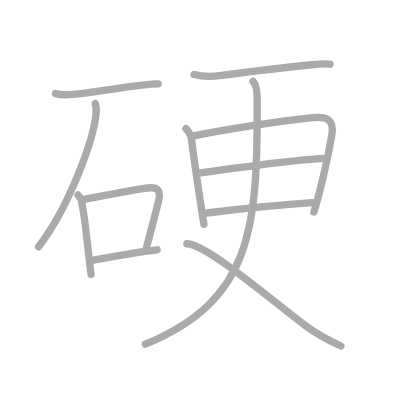
t = 0.00 s
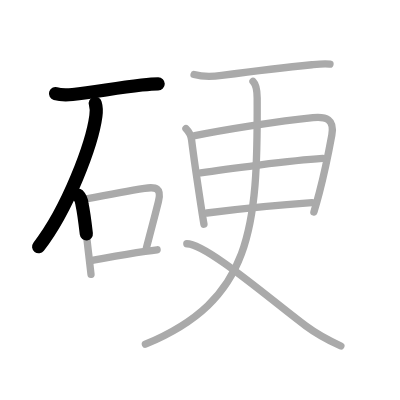
t = 2.50 s
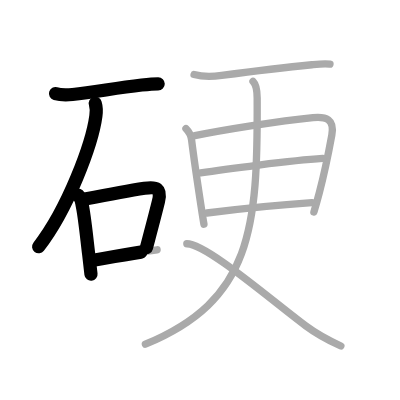
t = 4.75 s
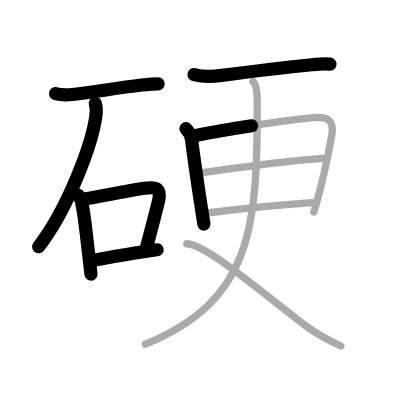
t = 7.25 s
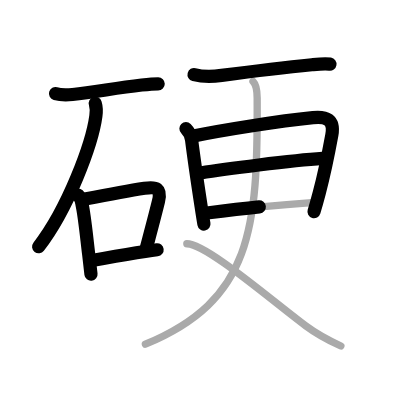
t = 9.50 s
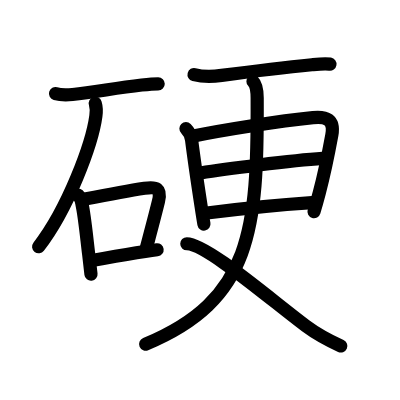
t = 12.00 s

The animated SVG that drew these frames (rendered in a browser with its animation timeline set to each time). Animation: 12 SMIL elements (animate=12); one cycle of 12.00 s.

<?xml version="1.0" standalone="no"?>
<!DOCTYPE svg PUBLIC "-//W3C//DTD SVG 1.1//EN"   "http://www.w3.org/Graphics/SVG/1.1/DTD/svg11.dtd">
<svg width="400px" height="400px"  version="1.1" xmlns="http://www.w3.org/2000/svg">
  <defs>
    <marker id="Triangle" viewBox="0 0 10 10" refX="0" refY="5" markerUnits="strokeWidth" markerWidth="3" style="stroke-opacity:0%;fill:#aaaaaa;" markerHeight="2" orient="auto">
      <path d="M 0 0 L 10 5 L 0 10 z" />
    </marker>
    
    <marker id="Arrow" viewBox="0 0 10 10" refX="5" refY="5" markerUnits="strokeWidth" markerWidth="1.8" style="stroke-opacity:0%;fill:#770000;" markerHeight="2" orient="auto">
      <path d="M 0 4 L 6 4 L 4 1 L 10 5 L 4 9 L 6 6 L 0 6 z" />
        <circle cx="5" cy="5" r="5" />
      </marker>
    
    <marker id="TriangleRed" viewBox="0 0 10 10" refX="0" refY="5" markerUnits="strokeWidth" markerWidth="3" style="stroke-opacity:0%;fill:#CC0000;" markerHeight="2" orient="auto">
      <path d="M 0 0 L 10 5 L 0 10 z" />
    </marker>
    
    <marker id="ArrowRed" viewBox="0 0 10 10" refX="5" refY="5" markerUnits="strokeWidth" markerWidth="1.8" style="stroke-opacity:0%;fill:#CC0000;" markerHeight="2" orient="auto">
      <path d="M 0 4 L 6 4 L 4 1 L 10 5 L 4 9 L 6 6 L 0 6 z" />
        <circle cx="5" cy="5" r="5" />
      </marker>
    
  </defs>
  
  <path style="fill:#ffffff; fill-opacity:100%; fill-rule:evenodd; stroke-width:0;" d="M 0 0 L 400px 0 L 400px 400px L 0 400px L 0 0" />

  <g transform="scale(3.6697247706422 3.6697247706422)">
<path style="fill:none; fill-opacity:0%; fill-rule:evenodd; stroke:#aaaaaa; stroke-opacity:100%; stroke-width: 1.5pt; stroke-linejoin:round; stroke-linecap:round;" d="M15.13 25.51c1.32 0.38 3.28 0.35 4.64 0.23c5.9-0.54 11.05-1.68 18.86-2.57c1.54-0.17 3.12-0.33 4.49-0.33"></path>
<path style="fill:none; fill-opacity:0%; fill-rule:evenodd; stroke:#aaaaaa; stroke-opacity:100%; stroke-width: 1.5pt; stroke-linejoin:round; stroke-linecap:round;" d="M25.96 28.18c0.29 0.95 0.34 2.1 0.17 3.4c-1.02 7.7-7.62 25.33-15.62 35.68"></path>
<path style="fill:none; fill-opacity:0%; fill-rule:evenodd; stroke:#aaaaaa; stroke-opacity:100%; stroke-width: 1.5pt; stroke-linejoin:round; stroke-linecap:round;" d="M21.25 53.14c0.74 0.74 1.03 1.6 1.11 2.59c0.7 3.18 1.2 8.55 1.8 13.5c0.24 1.96 0.46 3.85 0.64 5.52"></path>
<path style="fill:none; fill-opacity:0%; fill-rule:evenodd; stroke:#aaaaaa; stroke-opacity:100%; stroke-width: 1.5pt; stroke-linejoin:round; stroke-linecap:round;" d="M23.15 54.25c6.11-1.17 12.19-2.29 16.23-2.93c3.2-0.5 4.69-0.05 3.8 3.57c-0.92 3.76-1.69 6.61-3.29 12.64"></path>
<path style="fill:none; fill-opacity:0%; fill-rule:evenodd; stroke:#aaaaaa; stroke-opacity:100%; stroke-width: 1.5pt; stroke-linejoin:round; stroke-linecap:round;" d="M25.45 70.9c5.18-0.9 8.69-1.54 14.1-2.37c1.04-0.16 2.12-0.32 3.26-0.46"></path>
<path style="fill:none; fill-opacity:0%; fill-rule:evenodd; stroke:#aaaaaa; stroke-opacity:100%; stroke-width: 1.5pt; stroke-linejoin:round; stroke-linecap:round;" d="M52.88 20.32c2.62 0.68 5.48 0.5 7.52 0.23c7.02-0.93 16.94-2.16 24.58-2.91c1.31-0.13 3.52-0.39 4.94-0.16"></path>
<path style="fill:none; fill-opacity:0%; fill-rule:evenodd; stroke:#aaaaaa; stroke-opacity:100%; stroke-width: 1.5pt; stroke-linejoin:round; stroke-linecap:round;" d="M50.67 35.04c0.89 0.89 1.38 1.81 1.54 3.09c0.32 2.58 1.66 12.02 2.61 18.23c0.31 2.05 0.58 3.75 0.76 4.74"></path>
<path style="fill:none; fill-opacity:0%; fill-rule:evenodd; stroke:#aaaaaa; stroke-opacity:100%; stroke-width: 1.5pt; stroke-linejoin:round; stroke-linecap:round;" d="M53.1 36.98c7.15-1.48 22.65-3.98 32.19-4.94c3.53-0.35 5.93 0.4 5.13 4.77c-0.69 3.76-1.78 9.53-3.41 15.7c-0.47 1.78-0.96 3.55-1.47 5.25"></path>
<path style="fill:none; fill-opacity:0%; fill-rule:evenodd; stroke:#aaaaaa; stroke-opacity:100%; stroke-width: 1.5pt; stroke-linejoin:round; stroke-linecap:round;" d="M54.67 47.12c6.49-1.05 24.71-3.37 33.27-3.94"></path>
<path style="fill:none; fill-opacity:0%; fill-rule:evenodd; stroke:#aaaaaa; stroke-opacity:100%; stroke-width: 1.5pt; stroke-linejoin:round; stroke-linecap:round;" d="M56.38 58.04c9.99-1.29 16.49-2.04 28.63-2.84"></path>
<path style="fill:none; fill-opacity:0%; fill-rule:evenodd; stroke:#aaaaaa; stroke-opacity:100%; stroke-width: 1.5pt; stroke-linejoin:round; stroke-linecap:round;" d="M68.94 22.18c0.88 0.88 1.13 2.51 1.14 4.5c0.18 35.83-1.45 55.08-30.46 67.12"></path>
<path style="fill:none; fill-opacity:0%; fill-rule:evenodd; stroke:#aaaaaa; stroke-opacity:100%; stroke-width: 1.5pt; stroke-linejoin:round; stroke-linecap:round;" d="M50.91 66.42c5.34 0 23.03 15.38 32.46 22.41c3.35 2.5 5.63 3.67 9.52 5.46"></path>

<path style="fill:none; fill-opacity:0%; fill-rule:evenodd; stroke:#000000; stroke-opacity:100%; stroke-width: 2.7pt; stroke-linejoin:round; stroke-linecap:round;" d="M15.13 25.51c1.32 0.38 3.28 0.35 4.64 0.23c5.9-0.54 11.05-1.68 18.86-2.57c1.54-0.17 3.12-0.33 4.49-0.33" pathLength="100" stroke-dashoffset="100" stroke-dasharray="100 105"><animate id="dashAnim1" attributeName="stroke-dashoffset" from="100" to="0" dur="1s" calcMode="linear" fill="freeze"/></path>
<path style="fill:none; fill-opacity:0%; fill-rule:evenodd; stroke:#000000; stroke-opacity:100%; stroke-width: 2.7pt; stroke-linejoin:round; stroke-linecap:round;" d="M25.96 28.18c0.29 0.95 0.34 2.1 0.17 3.4c-1.02 7.7-7.62 25.33-15.62 35.68" pathLength="100" stroke-dashoffset="100" stroke-dasharray="100 105"><animate id="dashAnim2" attributeName="stroke-dashoffset" from="100" to="0" dur="1s" calcMode="linear" begin="dashAnim1.end" fill="freeze"/></path>
<path style="fill:none; fill-opacity:0%; fill-rule:evenodd; stroke:#000000; stroke-opacity:100%; stroke-width: 2.7pt; stroke-linejoin:round; stroke-linecap:round;" d="M21.25 53.14c0.74 0.74 1.03 1.6 1.11 2.59c0.7 3.18 1.2 8.55 1.8 13.5c0.24 1.96 0.46 3.85 0.64 5.52" pathLength="100" stroke-dashoffset="100" stroke-dasharray="100 105"><animate id="dashAnim3" attributeName="stroke-dashoffset" from="100" to="0" dur="1s" calcMode="linear" begin="dashAnim2.end" fill="freeze"/></path>
<path style="fill:none; fill-opacity:0%; fill-rule:evenodd; stroke:#000000; stroke-opacity:100%; stroke-width: 2.7pt; stroke-linejoin:round; stroke-linecap:round;" d="M23.15 54.25c6.11-1.17 12.19-2.29 16.23-2.93c3.2-0.5 4.69-0.05 3.8 3.57c-0.92 3.76-1.69 6.61-3.29 12.64" pathLength="100" stroke-dashoffset="100" stroke-dasharray="100 105"><animate id="dashAnim4" attributeName="stroke-dashoffset" from="100" to="0" dur="1s" calcMode="linear" begin="dashAnim3.end" fill="freeze"/></path>
<path style="fill:none; fill-opacity:0%; fill-rule:evenodd; stroke:#000000; stroke-opacity:100%; stroke-width: 2.7pt; stroke-linejoin:round; stroke-linecap:round;" d="M25.45 70.9c5.18-0.9 8.69-1.54 14.1-2.37c1.04-0.16 2.12-0.32 3.26-0.46" pathLength="100" stroke-dashoffset="100" stroke-dasharray="100 105"><animate id="dashAnim5" attributeName="stroke-dashoffset" from="100" to="0" dur="1s" calcMode="linear" begin="dashAnim4.end" fill="freeze"/></path>
<path style="fill:none; fill-opacity:0%; fill-rule:evenodd; stroke:#000000; stroke-opacity:100%; stroke-width: 2.7pt; stroke-linejoin:round; stroke-linecap:round;" d="M52.88 20.32c2.62 0.68 5.48 0.5 7.52 0.23c7.02-0.93 16.94-2.16 24.58-2.91c1.31-0.13 3.52-0.39 4.94-0.16" pathLength="100" stroke-dashoffset="100" stroke-dasharray="100 105"><animate id="dashAnim6" attributeName="stroke-dashoffset" from="100" to="0" dur="1s" calcMode="linear" begin="dashAnim5.end" fill="freeze"/></path>
<path style="fill:none; fill-opacity:0%; fill-rule:evenodd; stroke:#000000; stroke-opacity:100%; stroke-width: 2.7pt; stroke-linejoin:round; stroke-linecap:round;" d="M50.67 35.04c0.89 0.89 1.38 1.81 1.54 3.09c0.32 2.58 1.66 12.02 2.61 18.23c0.31 2.05 0.58 3.75 0.76 4.74" pathLength="100" stroke-dashoffset="100" stroke-dasharray="100 105"><animate id="dashAnim7" attributeName="stroke-dashoffset" from="100" to="0" dur="1s" calcMode="linear" begin="dashAnim6.end" fill="freeze"/></path>
<path style="fill:none; fill-opacity:0%; fill-rule:evenodd; stroke:#000000; stroke-opacity:100%; stroke-width: 2.7pt; stroke-linejoin:round; stroke-linecap:round;" d="M53.1 36.98c7.15-1.48 22.65-3.98 32.19-4.94c3.53-0.35 5.93 0.4 5.13 4.77c-0.69 3.76-1.78 9.53-3.41 15.7c-0.47 1.78-0.96 3.55-1.47 5.25" pathLength="100" stroke-dashoffset="100" stroke-dasharray="100 105"><animate id="dashAnim8" attributeName="stroke-dashoffset" from="100" to="0" dur="1s" calcMode="linear" begin="dashAnim7.end" fill="freeze"/></path>
<path style="fill:none; fill-opacity:0%; fill-rule:evenodd; stroke:#000000; stroke-opacity:100%; stroke-width: 2.7pt; stroke-linejoin:round; stroke-linecap:round;" d="M54.67 47.12c6.49-1.05 24.71-3.37 33.27-3.94" pathLength="100" stroke-dashoffset="100" stroke-dasharray="100 105"><animate id="dashAnim9" attributeName="stroke-dashoffset" from="100" to="0" dur="1s" calcMode="linear" begin="dashAnim8.end" fill="freeze"/></path>
<path style="fill:none; fill-opacity:0%; fill-rule:evenodd; stroke:#000000; stroke-opacity:100%; stroke-width: 2.7pt; stroke-linejoin:round; stroke-linecap:round;" d="M56.38 58.04c9.99-1.29 16.49-2.04 28.63-2.84" pathLength="100" stroke-dashoffset="100" stroke-dasharray="100 105"><animate id="dashAnim10" attributeName="stroke-dashoffset" from="100" to="0" dur="1s" calcMode="linear" begin="dashAnim9.end" fill="freeze"/></path>
<path style="fill:none; fill-opacity:0%; fill-rule:evenodd; stroke:#000000; stroke-opacity:100%; stroke-width: 2.7pt; stroke-linejoin:round; stroke-linecap:round;" d="M68.94 22.18c0.88 0.88 1.13 2.51 1.14 4.5c0.18 35.83-1.45 55.08-30.46 67.12" pathLength="100" stroke-dashoffset="100" stroke-dasharray="100 105"><animate id="dashAnim11" attributeName="stroke-dashoffset" from="100" to="0" dur="1s" calcMode="linear" begin="dashAnim10.end" fill="freeze"/></path>
<path style="fill:none; fill-opacity:0%; fill-rule:evenodd; stroke:#000000; stroke-opacity:100%; stroke-width: 2.7pt; stroke-linejoin:round; stroke-linecap:round;" d="M50.91 66.42c5.34 0 23.03 15.38 32.46 22.41c3.35 2.5 5.63 3.67 9.52 5.46" pathLength="100" stroke-dashoffset="100" stroke-dasharray="100 105"><animate id="dashAnim12" attributeName="stroke-dashoffset" from="100" to="0" dur="1s" calcMode="linear" begin="dashAnim11.end" fill="freeze"/></path>

</g>

</svg>  
          
